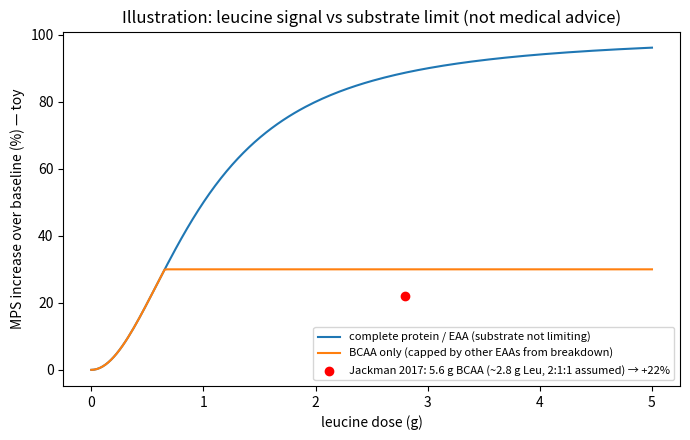

This figure's Python source: (Note: this script raises an exception after producing the figure.)
"""Leucine dose vs muscle protein synthesis (MPS): ILLUSTRATION (CC0), general information, not medical advice.
Toy model: MPS stimulation = signal(leucine) x substrate(EAA availability).
 signal: Hill/Michaelis-Menten on leucine dose, half-max ~1 g, Hill n=2 (assumed; 'leucine threshold' idea).
 substrate: BCAA-only supplies 3 of 9 EAAs -> capped by EAA released from breakdown (Wolfe 2017 argues <=~30% ceiling).
 Complete protein: substrate not limiting. Jackman 2017: BCAA 5.6 g gave +22% MPS vs placebo, ~50% of a whey response.
"""
import numpy as np, matplotlib
matplotlib.use("Agg"); import matplotlib.pyplot as plt
L=np.linspace(0,5,200); K=1.0; n=2
sig=L**n/(K**n+L**n)
whey=100*sig            # % increase over baseline, complete protein (assumed max 100%)
bcaa=np.minimum(whey,30)*np.ones_like(L)  # substrate-capped (Wolfe ceiling ~30%)
bcaa=np.minimum(100*sig,30)
for d in (1,2.5,3):
    i=np.argmin(abs(L-d)); print(f"leucine {d} g: complete protein +{whey[i]:.0f}%, BCAA-only +{bcaa[i]:.0f}% (model)")
plt.figure(figsize=(7,4.5)); plt.plot(L,whey,label='complete protein / EAA (substrate not limiting)'); plt.plot(L,bcaa,label='BCAA only (capped by other EAAs from breakdown)')
plt.scatter([5.6*0.5],[22],c='r',zorder=5,label='Jackman 2017: 5.6 g BCAA (~2.8 g Leu, 2:1:1 assumed) → +22%')
plt.xlabel('leucine dose (g)'); plt.ylabel('MPS increase over baseline (%) — toy'); plt.legend(fontsize=8)
plt.title('Illustration: leucine signal vs substrate limit (not medical advice)'); plt.tight_layout(); plt.savefig('/workspace/bcaa_plot.png',dpi=120); print('saved /workspace/bcaa_plot.png')
